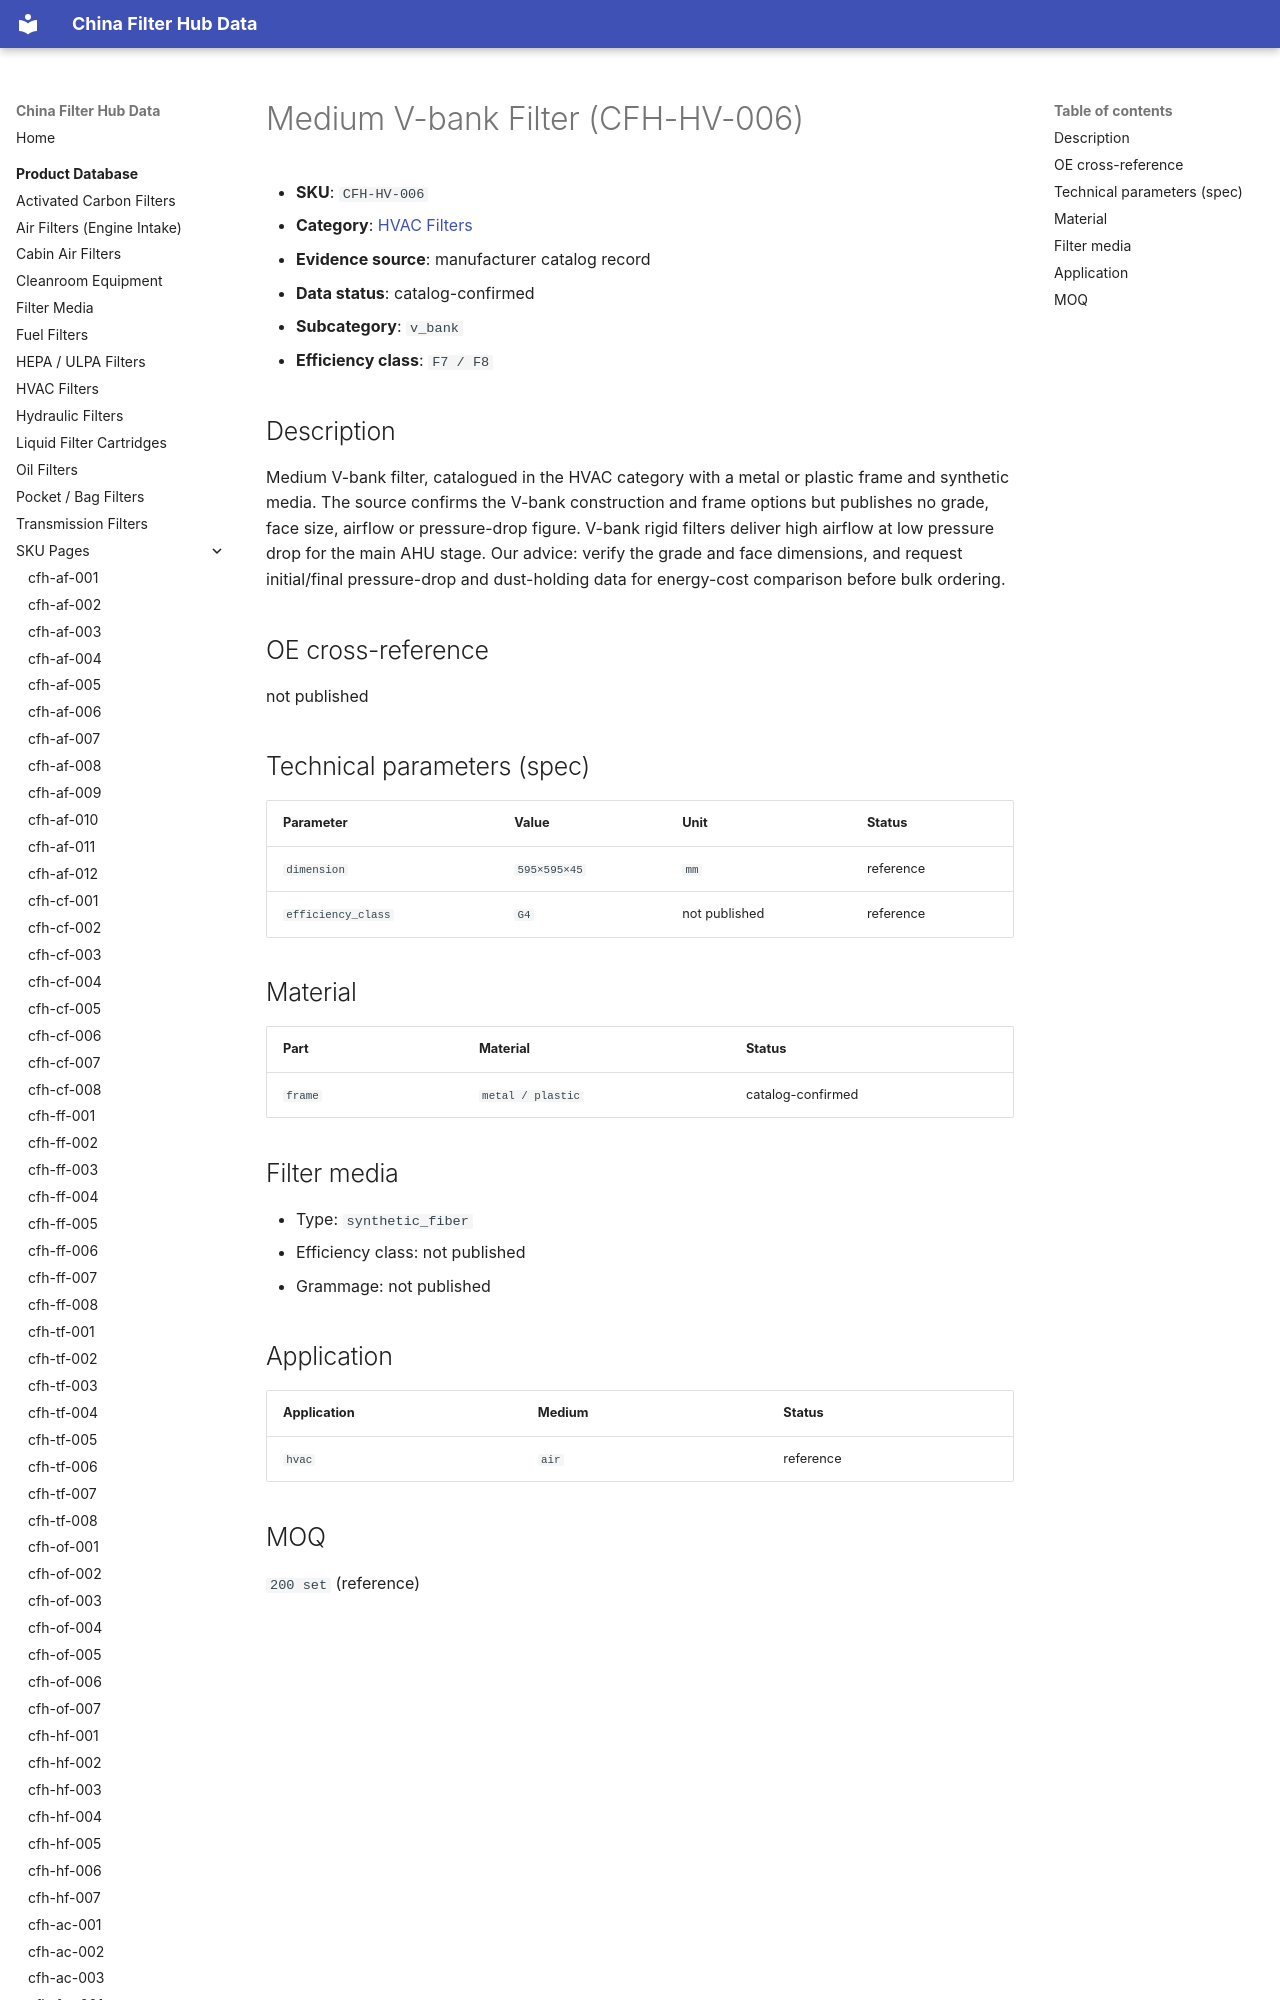

repository: martinxionbiotech-max/data.filterhub · page: products/cfh-hv-006/index.html · generator: mkdocs

# Medium V-bank Filter (CFH-HV-006)

<!-- AUTO-GENERATED: edit the dataset (data/products.json), then rerun scripts/build-product-pages.py. Do not hand-edit values. -->

- **SKU**: `CFH-HV-006`
- **Category**: [HVAC Filters](hvac-filters.md)
- **Evidence source**: manufacturer catalog record
- **Data status**: catalog-confirmed

- **Subcategory**: `v_bank`
- **Efficiency class**: `F7 / F8`
